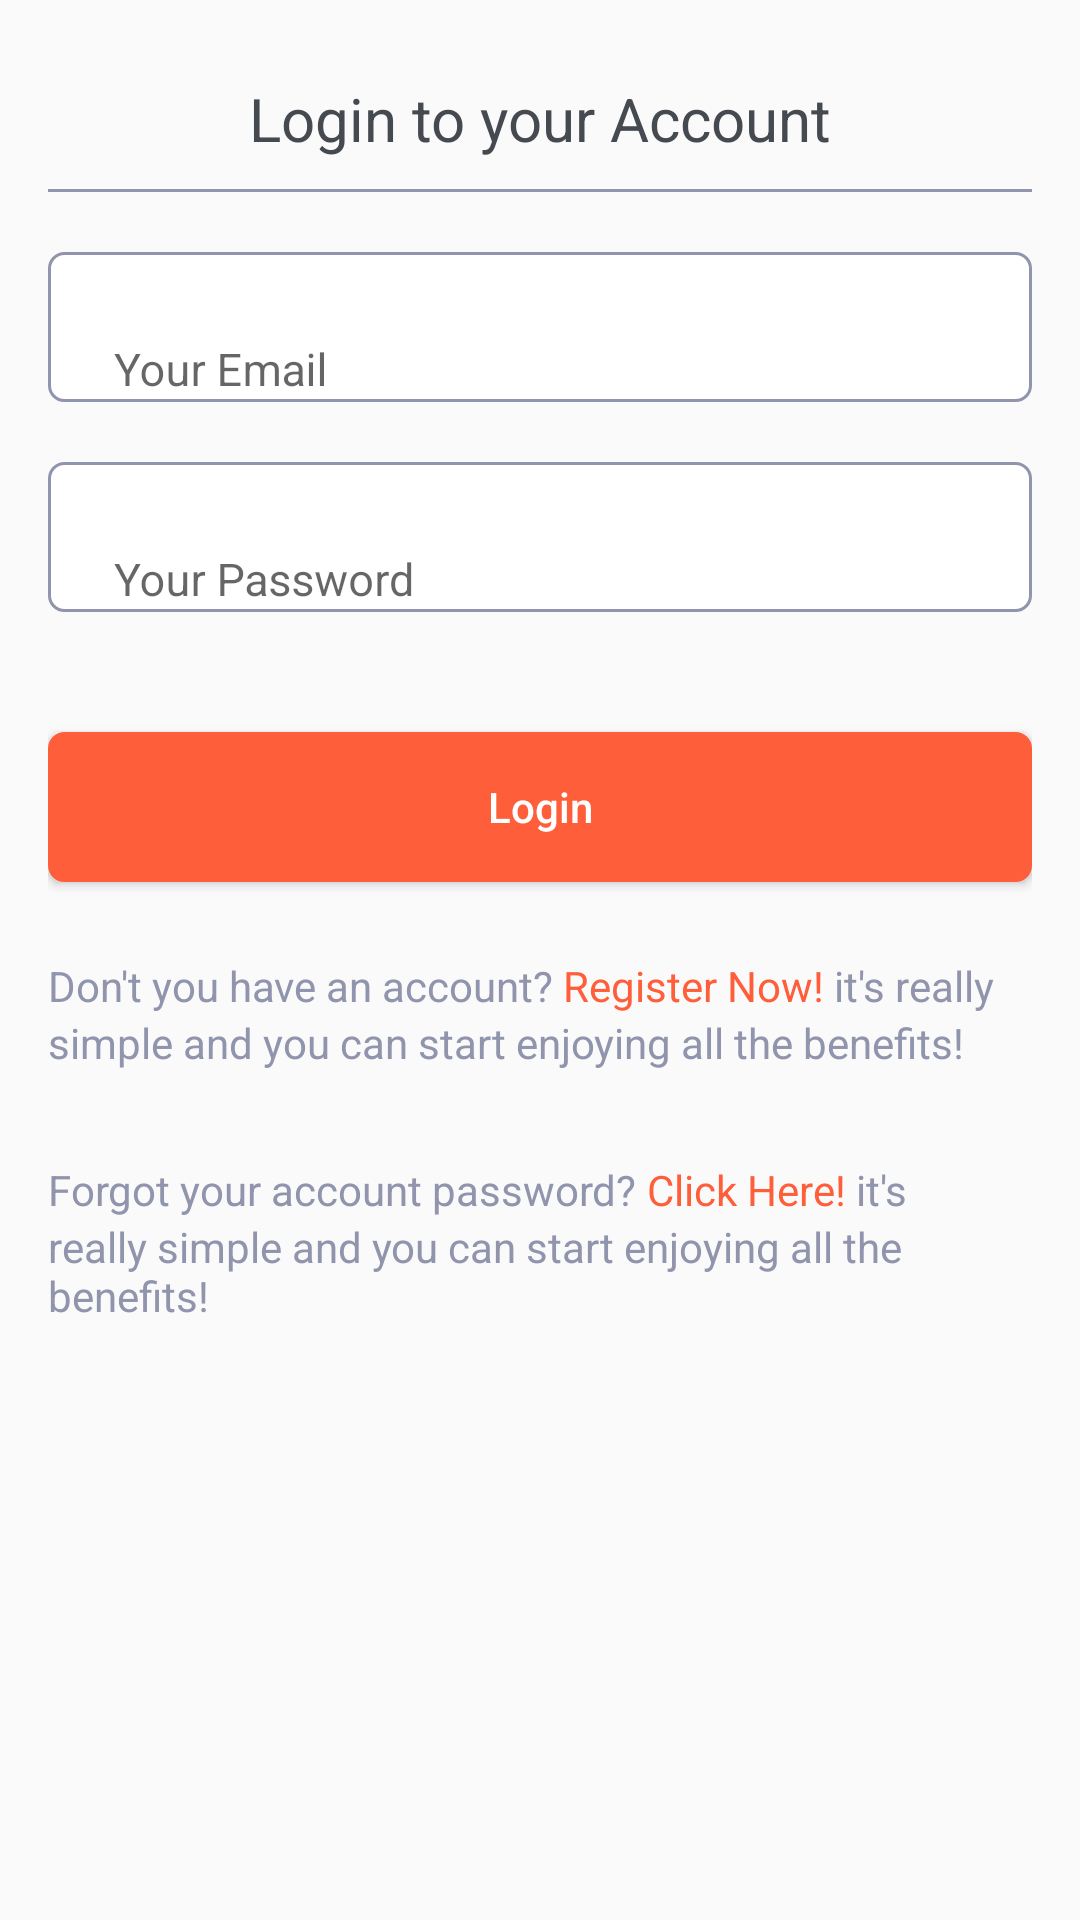

Here is an Android app screen rendered from its layout file. Give the layout XML and the strings, colors and styles it references.
<!-- AndroidManifest.xml: application theme AppTheme -->
<!-- res/layout/activity_login.xml -->
<?xml version="1.0" encoding="utf-8"?>
<LinearLayout  xmlns:android="http://schemas.android.com/apk/res/android"
    xmlns:tools="http://schemas.android.com/tools"
    tools:context="com.example.example.bcico2.LoginActivity"
    android:layout_width="match_parent"
    android:layout_height="match_parent"
    android:orientation="vertical">

    
    <LinearLayout
        android:layout_width="match_parent"
        android:layout_height="match_parent"
        android:padding="16dp"
        android:orientation="vertical">

        <TextView
            android:layout_width="wrap_content"
            android:layout_height="wrap_content"
            android:text="Login to your Account"
            android:layout_marginTop="10dp"
            android:layout_gravity="center"
            android:textSize="20sp"
            android:textColor="@color/edittextcolor"/>

        <View
            android:layout_width="match_parent"
            android:layout_height="1dp"
            android:layout_marginTop="10dp"
            android:background="@color/textcolor"/>



        <android.support.design.widget.TextInputLayout
            android:id="@+id/loginEmailLayout1"
            android:layout_width="match_parent"
            android:layout_height="50dp"
            android:background="@drawable/edittext_animation"
            android:layout_marginTop="20dp"
            android:textColor="@color/textcolor">


            <android.support.design.widget.TextInputEditText
                android:id="@+id/loginEmailEt"
                android:layout_width="match_parent"
                android:layout_height="50dp"
                android:paddingLeft="20dp"
                android:hint="Your Email"
                android:textSize="15sp"
                android:textColor="@color/edittextcolor"
                android:textColorHint="@color/textcolor"
                android:inputType="textEmailAddress"

                />


        </android.support.design.widget.TextInputLayout>



        <android.support.design.widget.TextInputLayout
            android:id="@+id/loginPasswordLayout2"
            android:layout_width="match_parent"
            android:layout_height="50dp"
            android:background="@drawable/edittext_animation"
            android:layout_marginTop="20dp"
            android:textColor="@color/textcolor">


            <android.support.design.widget.TextInputEditText
                android:id="@+id/loginPasswordEt"
                android:layout_width="match_parent"
                android:layout_height="50dp"
                android:hint="Your Password"
                android:paddingLeft="20dp"
                android:textColor="@color/edittextcolor"
                android:textColorHint="@color/textcolor"
                android:textSize="15sp"
                android:inputType="textPassword"

                />

        </android.support.design.widget.TextInputLayout>




        <Button
            android:id="@+id/loginButton"
            android:layout_width="match_parent"
            android:layout_height="50dp"
            android:layout_marginTop="40dp"
            android:layout_gravity="center"
            android:background="@drawable/button_animation"
            android:text="Login"
            android:textColor="@color/white"
            android:textAllCaps="false"
            />



        <LinearLayout
            android:layout_width="match_parent"
            android:layout_height="500dp"
            android:layout_marginTop="25dp"
            android:orientation="vertical"
            >


            <LinearLayout
                android:layout_width="match_parent"
                android:layout_height="wrap_content"
                android:orientation="horizontal"
                android:layout_gravity="center">

                <TextView
                    android:layout_width="wrap_content"
                    android:layout_height="wrap_content"
                    android:text="Don't you have an account? "
                    android:textColor="@color/textcolor"/>

                <TextView
                    android:id="@+id/loginRegisterLink"
                    android:layout_width="wrap_content"
                    android:layout_height="wrap_content"
                    android:text="Register Now! "
                    android:textColor="@drawable/text_link_selector"
                    />

                <TextView
                    android:layout_width="wrap_content"
                    android:layout_height="wrap_content"
                    android:text="it's really"
                    android:textColor="@color/textcolor"/>

            </LinearLayout>

            <TextView
                android:layout_width="wrap_content"
                android:layout_height="wrap_content"
                android:text="simple and you can start enjoying all the benefits!"
                android:textColor="@color/textcolor"/>


            <LinearLayout
                android:layout_width="match_parent"
                android:layout_height="wrap_content"
                android:layout_marginTop="30dp"
                android:orientation="horizontal">

                <TextView
                    android:layout_width="wrap_content"
                    android:layout_height="wrap_content"
                    android:text="Forgot your account password? "
                    android:textColor="@color/textcolor"/>

                <TextView
                    android:id="@+id/loginForgotLink"
                    android:layout_width="wrap_content"
                    android:layout_height="wrap_content"
                    android:text="Click Here! "
                    android:textColor="@drawable/text_link_selector"/>

                <TextView
                    android:layout_width="wrap_content"
                    android:layout_height="wrap_content"
                    android:text="it's"
                    android:textColor="@color/textcolor" />
            </LinearLayout>

            <TextView
                android:layout_width="wrap_content"
                android:layout_height="wrap_content"
                android:text="really simple and you can start enjoying all the benefits!"
                android:textColor="@color/textcolor"/>
        </LinearLayout>


    </LinearLayout>


</LinearLayout>
<!-- resources referenced by this layout -->
<resources>
  <color name="edittextcolor">#454A51</color>
  <color name="textcolor">#9094AC</color>
  <color name="white">#ffffff</color>
  <!-- drawable button_animation (drawable) -->
  <?xml version="1.0" encoding="utf-8"?>
  <selector xmlns:android="http://schemas.android.com/apk/res/android">
  
      <item android:drawable="@drawable/btn_hover" android:state_pressed="true"/>
      <item android:drawable="@drawable/rectangle_button_red"/>
  
  </selector>
  <!-- drawable edittext_animation (drawable) -->
  <?xml version="1.0" encoding="utf-8"?>
  <selector xmlns:android="http://schemas.android.com/apk/res/android">
  
      <item android:drawable="@drawable/edittext_hover" android:state_pressed="true"/>
      <item android:drawable="@drawable/rectangle"/>
  
  </selector>
  <!-- drawable text_link_selector (drawable) -->
  <?xml version="1.0" encoding="utf-8"?>
  <selector xmlns:android="http://schemas.android.com/apk/res/android">
  
      <item android:state_pressed="false" android:state_selected="false" android:color="#ff5e3a"/>
      <item android:state_pressed="true" android:color="#7150BA"/>
      <item android:state_pressed="false" android:state_selected="true" android:color="#7150BA"/>
  </selector>
  <style name="AppTheme" parent="Theme.AppCompat.Light.DarkActionBar">
          
          <item name="colorPrimary">@color/colorPrimary</item>
          <item name="colorPrimaryDark">@color/colorPrimaryDark</item>
          <item name="colorAccent">@color/colorAccent</item>
      </style>
  <!-- drawable btn_hover (drawable) -->
  <?xml version="1.0" encoding="utf-8"?>
  <shape xmlns:android="http://schemas.android.com/apk/res/android" >
  
      <stroke
          android:width="1dp"
          android:color="#000000" />
  
      <gradient
          android:angle="270"
          android:centerColor="#1aff5e3a"
          android:endColor="#ff5e3a"
          android:startColor="#ff5e3a" >
      </gradient>
  
      <corners android:radius="5dp" />
  
  </shape>
  <!-- drawable rectangle_button_red (drawable) -->
  <?xml version="1.0" encoding="utf-8"?>
  <shape xmlns:android="http://schemas.android.com/apk/res/android"
      android:id="@+id/listview_background_shape">
      <stroke android:width="1dp" android:color="@color/colorPrimary"/>
      <padding android:left="2dp"
          android:top="2dp"
          android:right="2dp"
          android:bottom="2dp" />
      <corners android:radius="5dp" />
      <solid android:color="@color/colorPrimary" />
  </shape>
  <!-- drawable edittext_hover (drawable) -->
  <?xml version="1.0" encoding="utf-8"?>
  <shape xmlns:android="http://schemas.android.com/apk/res/android" >
  
      <stroke
          android:width="1dp"
          android:color="#ff5e3a" />
  
      <corners android:radius="5dp" />
  
  </shape>
  <!-- drawable rectangle (drawable) -->
  <?xml version="1.0" encoding="utf-8"?>
  <shape xmlns:android="http://schemas.android.com/apk/res/android" android:id="@+id/listview_background_shape">
      <stroke android:width="1dp" android:color="@color/textcolor"/>
      <padding android:left="2dp"
          android:top="2dp"
          android:right="2dp"
          android:bottom="2dp" />
      <corners android:radius="5dp" />
      <solid android:color="#ffffffff" />
  </shape>
  <color name="colorPrimary">#ff5e3a</color>
  <color name="colorPrimaryDark">#373A4D</color>
  <color name="colorAccent">#9094AC</color>
</resources>
